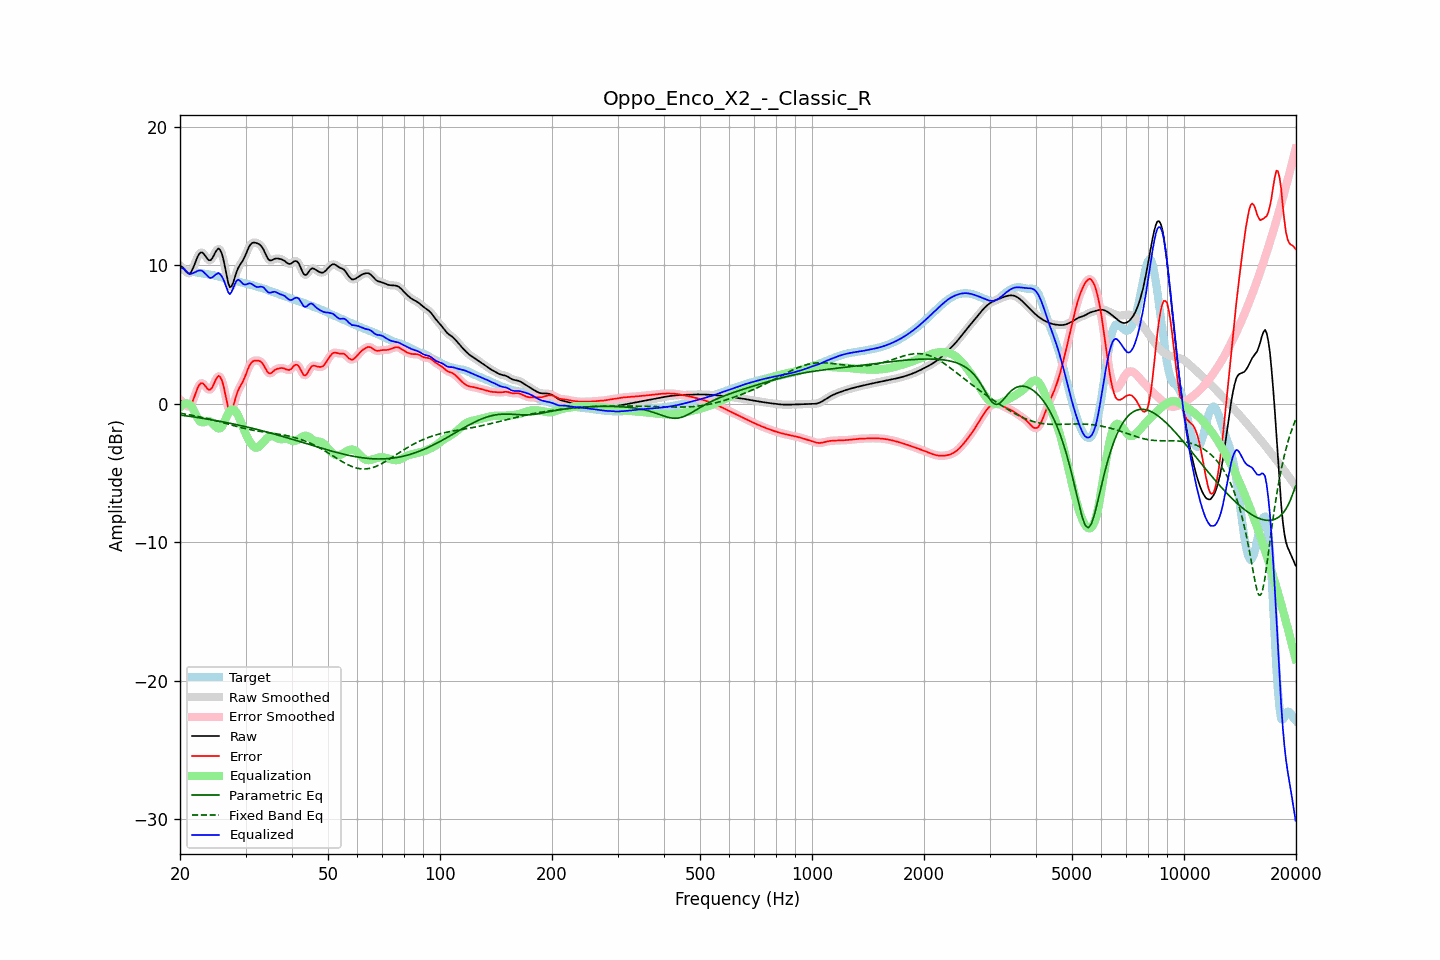

Values plotted in this chart, from the file beside it:
frequency, raw, error, smoothed, error_smoothed, equalization, parametric_eq, fixed_band_eq, equalized_raw, equalized_smoothed, target
20.00, 9.99, 0.28, 10.02, 0.31, -0.26, -0.80, -0.67, 9.73, 9.76, 9.71
20.20, 9.93, 0.22, 9.90, 0.20, -0.13, -0.82, -0.69, 9.80, 9.77, 9.70
20.40, 9.82, 0.13, 9.79, 0.10, -0.04, -0.83, -0.71, 9.79, 9.75, 9.69
20.61, 9.68, 0.01, 9.68, 0.00, 0.02, -0.85, -0.73, 9.70, 9.70, 9.67
20.81, 9.53, -0.12, 9.53, -0.11, 0.04, -0.86, -0.74, 9.57, 9.57, 9.65
21.02, 9.44, -0.18, 9.43, -0.19, 0.02, -0.88, -0.77, 9.45, 9.45, 9.62
21.23, 9.41, -0.19, 9.44, -0.16, -0.04, -0.90, -0.79, 9.37, 9.39, 9.59
21.44, 9.54, -0.03, 9.55, -0.02, -0.14, -0.91, -0.81, 9.40, 9.42, 9.57
21.66, 9.78, 0.24, 9.77, 0.22, -0.33, -0.93, -0.83, 9.45, 9.44, 9.55
21.87, 10.06, 0.53, 10.06, 0.54, -0.57, -0.95, -0.85, 9.49, 9.49, 9.52
22.09, 10.36, 0.86, 10.36, 0.86, -0.81, -0.96, -0.88, 9.55, 9.55, 9.50
22.31, 10.64, 1.16, 10.63, 1.15, -1.03, -0.98, -0.90, 9.61, 9.60, 9.48
22.54, 10.84, 1.38, 10.83, 1.37, -1.20, -1.00, -0.93, 9.63, 9.63, 9.46
22.76, 10.94, 1.49, 10.93, 1.48, -1.31, -1.02, -0.95, 9.63, 9.62, 9.44
22.99, 10.93, 1.50, 10.91, 1.48, -1.34, -1.04, -0.98, 9.59, 9.57, 9.43
23.22, 10.80, 1.39, 10.80, 1.39, -1.32, -1.05, -1.00, 9.49, 9.49, 9.41
23.45, 10.64, 1.25, 10.64, 1.25, -1.27, -1.07, -1.03, 9.37, 9.37, 9.39
23.69, 10.48, 1.11, 10.48, 1.11, -1.23, -1.09, -1.06, 9.25, 9.25, 9.38
23.92, 10.37, 1.02, 10.39, 1.03, -1.23, -1.11, -1.09, 9.14, 9.16, 9.36
24.16, 10.38, 1.04, 10.40, 1.06, -1.28, -1.13, -1.12, 9.09, 9.11, 9.34
24.40, 10.50, 1.19, 10.52, 1.20, -1.38, -1.15, -1.15, 9.13, 9.14, 9.31
24.65, 10.72, 1.43, 10.71, 1.43, -1.50, -1.17, -1.18, 9.22, 9.22, 9.29
24.89, 10.95, 1.69, 10.95, 1.69, -1.62, -1.19, -1.21, 9.33, 9.33, 9.26
25.14, 11.12, 1.89, 11.13, 1.90, -1.72, -1.21, -1.24, 9.40, 9.41, 9.23
25.39, 11.23, 2.03, 11.19, 1.99, -1.77, -1.23, -1.27, 9.46, 9.42, 9.20
25.65, 11.11, 1.94, 11.11, 1.94, -1.76, -1.26, -1.30, 9.35, 9.35, 9.17
25.91, 10.86, 1.72, 10.85, 1.71, -1.65, -1.28, -1.33, 9.21, 9.20, 9.14
26.16, 10.45, 1.34, 10.42, 1.31, -1.45, -1.30, -1.37, 9.00, 8.97, 9.11
26.43, 9.88, 0.80, 9.87, 0.79, -1.19, -1.32, -1.40, 8.69, 8.68, 9.08
26.69, 9.28, 0.23, 9.27, 0.22, -0.91, -1.35, -1.43, 8.37, 8.35, 9.05
26.96, 8.74, -0.28, 8.77, -0.25, -0.67, -1.37, -1.46, 8.06, 8.10, 9.02
27.23, 8.43, -0.57, 8.49, -0.50, -0.50, -1.39, -1.50, 7.93, 8.00, 8.99
27.50, 8.48, -0.48, 8.49, -0.47, -0.41, -1.42, -1.53, 8.07, 8.08, 8.96
27.77, 8.73, -0.20, 8.72, -0.21, -0.40, -1.44, -1.56, 8.33, 8.32, 8.93
28.05, 9.09, 0.20, 9.08, 0.18, -0.47, -1.47, -1.59, 8.63, 8.61, 8.90
28.33, 9.46, 0.60, 9.44, 0.57, -0.60, -1.49, -1.62, 8.86, 8.84, 8.86
28.62, 9.77, 0.93, 9.75, 0.91, -0.80, -1.52, -1.65, 8.97, 8.95, 8.83
28.90, 9.98, 1.18, 9.98, 1.17, -1.05, -1.54, -1.68, 8.93, 8.92, 8.80
29.19, 10.16, 1.39, 10.16, 1.39, -1.34, -1.57, -1.71, 8.82, 8.82, 8.77
29.48, 10.32, 1.58, 10.35, 1.60, -1.65, -1.59, -1.74, 8.67, 8.69, 8.74
29.78, 10.56, 1.85, 10.56, 1.85, -1.94, -1.62, -1.77, 8.62, 8.63, 8.71
30.08, 10.81, 2.13, 10.82, 2.14, -2.19, -1.65, -1.79, 8.62, 8.63, 8.69
30.38, 11.10, 2.44, 11.10, 2.44, -2.43, -1.67, -1.82, 8.67, 8.67, 8.66
30.68, 11.36, 2.73, 11.34, 2.71, -2.65, -1.70, -1.84, 8.71, 8.69, 8.63
30.99, 11.53, 2.93, 11.52, 2.92, -2.83, -1.73, -1.87, 8.69, 8.69, 8.60
31.30, 11.62, 3.05, 11.62, 3.05, -2.99, -1.76, -1.89, 8.63, 8.63, 8.57
31.61, 11.65, 3.11, 11.65, 3.11, -3.10, -1.79, -1.91, 8.55, 8.55, 8.54
31.93, 11.64, 3.13, 11.64, 3.14, -3.16, -1.82, -1.93, 8.47, 8.48, 8.51
32.24, 11.60, 3.13, 11.61, 3.14, -3.16, -1.84, -1.95, 8.44, 8.45, 8.47
32.57, 11.55, 3.11, 11.55, 3.11, -3.10, -1.87, -1.97, 8.44, 8.45, 8.43
32.89, 11.47, 3.07, 11.46, 3.06, -3.00, -1.90, -1.99, 8.47, 8.46, 8.40
33.22, 11.32, 2.96, 11.32, 2.96, -2.87, -1.93, -2.01, 8.46, 8.45, 8.36
33.55, 11.14, 2.81, 11.12, 2.80, -2.73, -1.96, -2.02, 8.41, 8.39, 8.32
33.89, 10.88, 2.59, 10.88, 2.59, -2.60, -2.00, -2.04, 8.28, 8.28, 8.29
34.23, 10.64, 2.39, 10.64, 2.39, -2.48, -2.03, -2.06, 8.16, 8.16, 8.25
34.57, 10.44, 2.23, 10.46, 2.26, -2.39, -2.06, -2.07, 8.05, 8.07, 8.21
34.92, 10.36, 2.19, 10.37, 2.21, -2.34, -2.09, -2.09, 8.02, 8.04, 8.16
35.27, 10.37, 2.25, 10.37, 2.25, -2.32, -2.12, -2.10, 8.05, 8.05, 8.12
35.62, 10.42, 2.35, 10.42, 2.34, -2.34, -2.15, -2.12, 8.09, 8.08, 8.08
35.97, 10.49, 2.45, 10.47, 2.44, -2.38, -2.19, -2.14, 8.10, 8.09, 8.03
... 635 more rows
